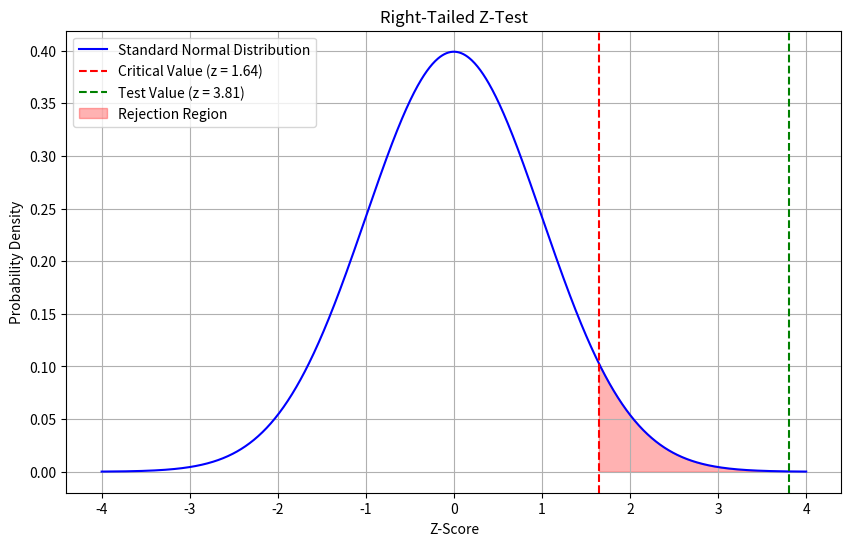

This chart was generated by the following Python code:
""" Example
นักวิจัยรายงานว่าอัตราดอกเบี้ยเฉลี่ยของเงินฝากประจำ 1 ปีในธนาคารระดับประเทศ มากกว่า 3.5% ต่อปี 
ตัวอย่างธนาคาร 25 แห่งที่เลือกมามีอัตราดอกเบี้ยเฉลี่ย 3.8% ต่อปี ที่ระดับนัยสำคัญ 
𝛼 = 0.05
ให้ทดสอบสมมติฐานว่าค่าเฉลี่ยอัตราดอกเบี้ยในธนาคารมากกว่า 3.5% ต่อปี
"""
import numpy as np
import matplotlib.pyplot as plt
from scipy.stats import norm

# ข้อมูลเริ่มต้น
sample_data = [3.2, 3.5, 3.8, 3.7, 3.6, 
               3.9, 4.0, 3.7, 3.4, 3.6, 
               3.8, 3.5, 3.9, 3.6, 3.8, 
               3.4, 3.6, 3.7, 4.1, 3.9]  # ข้อมูลอัตราดอกเบี้ยจากธนาคาร 20 แห่ง
population_mean = 3.5  # ค่าเฉลี่ยที่อ้างอิงจากประชากร


alpha = 0.05  # ระดับนัยสำคัญ

# Step 1: คำนวณค่าเฉลี่ยของตัวอย่าง (sample mean) และขนาดตัวอย่าง (sample size)
sample_mean = np.mean(sample_data)
sample_size = len(sample_data)

# คำนวณค่าเบี่ยงเบนมาตรฐานของประชากร (Population Standard Deviation)
population_std_dev = np.sqrt(np.sum((np.array(sample_data) - sample_mean) ** 2) / len(sample_data))

# Step 2: คำนวณค่า z-critical
z_critical = norm.ppf(1 - alpha)  # ค่า critical value ของ z สำหรับ one-tailed test

# Step 3: คำนวณค่า z-test
z_test = (sample_mean - population_mean) / (population_std_dev / np.sqrt(sample_size))

# Step 4: เตรียมกราฟสำหรับแสดงผล
x = np.linspace(-4, 4, 1000)  # สร้างช่วงค่า z-score
y = norm.pdf(x, 0, 1)  # คำนวณค่า density ของการแจกแจงปกติมาตรฐาน

# Plot กราฟ
plt.figure(figsize=(10, 6))
plt.plot(x, y, label='Standard Normal Distribution', color='blue')  # เส้นกราฟการแจกแจงปกติ
plt.axvline(z_critical, color='red', linestyle='--', label=f'Critical Value (z = {round(z_critical,2)})')  # เส้นค่าวิกฤต
plt.axvline(z_test, color='green', linestyle='--', label=f'Test Value (z = {round(z_test,2)})')  # เส้นค่าทดสอบ
plt.fill_between(x, y, 0, where=(x > z_critical), color='red', alpha=0.3, label='Rejection Region')  # พื้นที่ปฏิเสธ H0
plt.title('Right-Tailed Z-Test')
plt.xlabel('Z-Score')
plt.ylabel('Probability Density')
plt.legend()
plt.grid()
plt.show()

# Step 5: สรุปผลลัพธ์
print("ค่าเฉลี่ยของตัวอย่าง (sample mean):", round(sample_mean, 3))
print("ค่าวิกฤต (critical value):", round(z_critical, 3))
print("ค่าทดสอบ (test value):", round(z_test, 3))

if z_test > z_critical:
    print("สรุป: ปฏิเสธสมมติฐานว่าง (Reject H0) และยอมรับว่าค่าเฉลี่ยอัตราดอกเบี้ยมากกว่า 3.5%")
else:
    print("สรุป: ไม่สามารถปฏิเสธสมมติฐานว่าง (Fail to Reject H0)")
